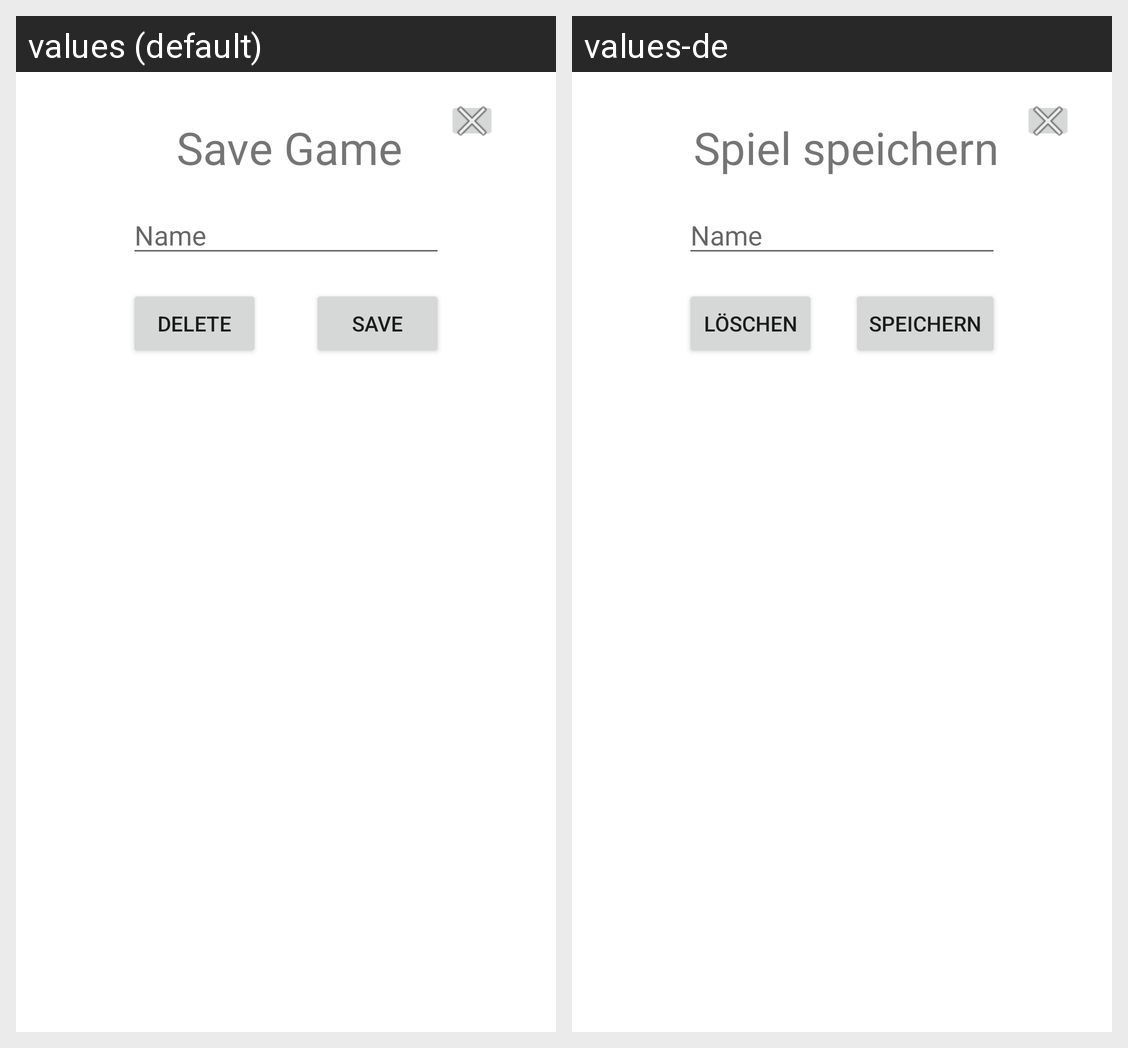

For this localized Android screen grid, give each drawn string resource with its value in every locale shown.
Android screen res/layout/activity_popup_save_game.xml rendered under 2 locales, left to right: values (default), values-de. Device: Nexus 5 (rendered at 1080×1920; each locale shown at half size, 540×960, under a caption strip naming it); theme AppTheme.
Strings drawn on this screen, with the default value and each locale's value (text and hints the layout hard-codes, and strings that could not be matched under every locale, appear in the picture but are not listed):

del
  values: Delete
  values-de: Löschen

save2
  values: Save
  values-de: Speichern

name
  values: Name
  values-de: Name

save
  values: Save Game
  values-de: Spiel speichern
